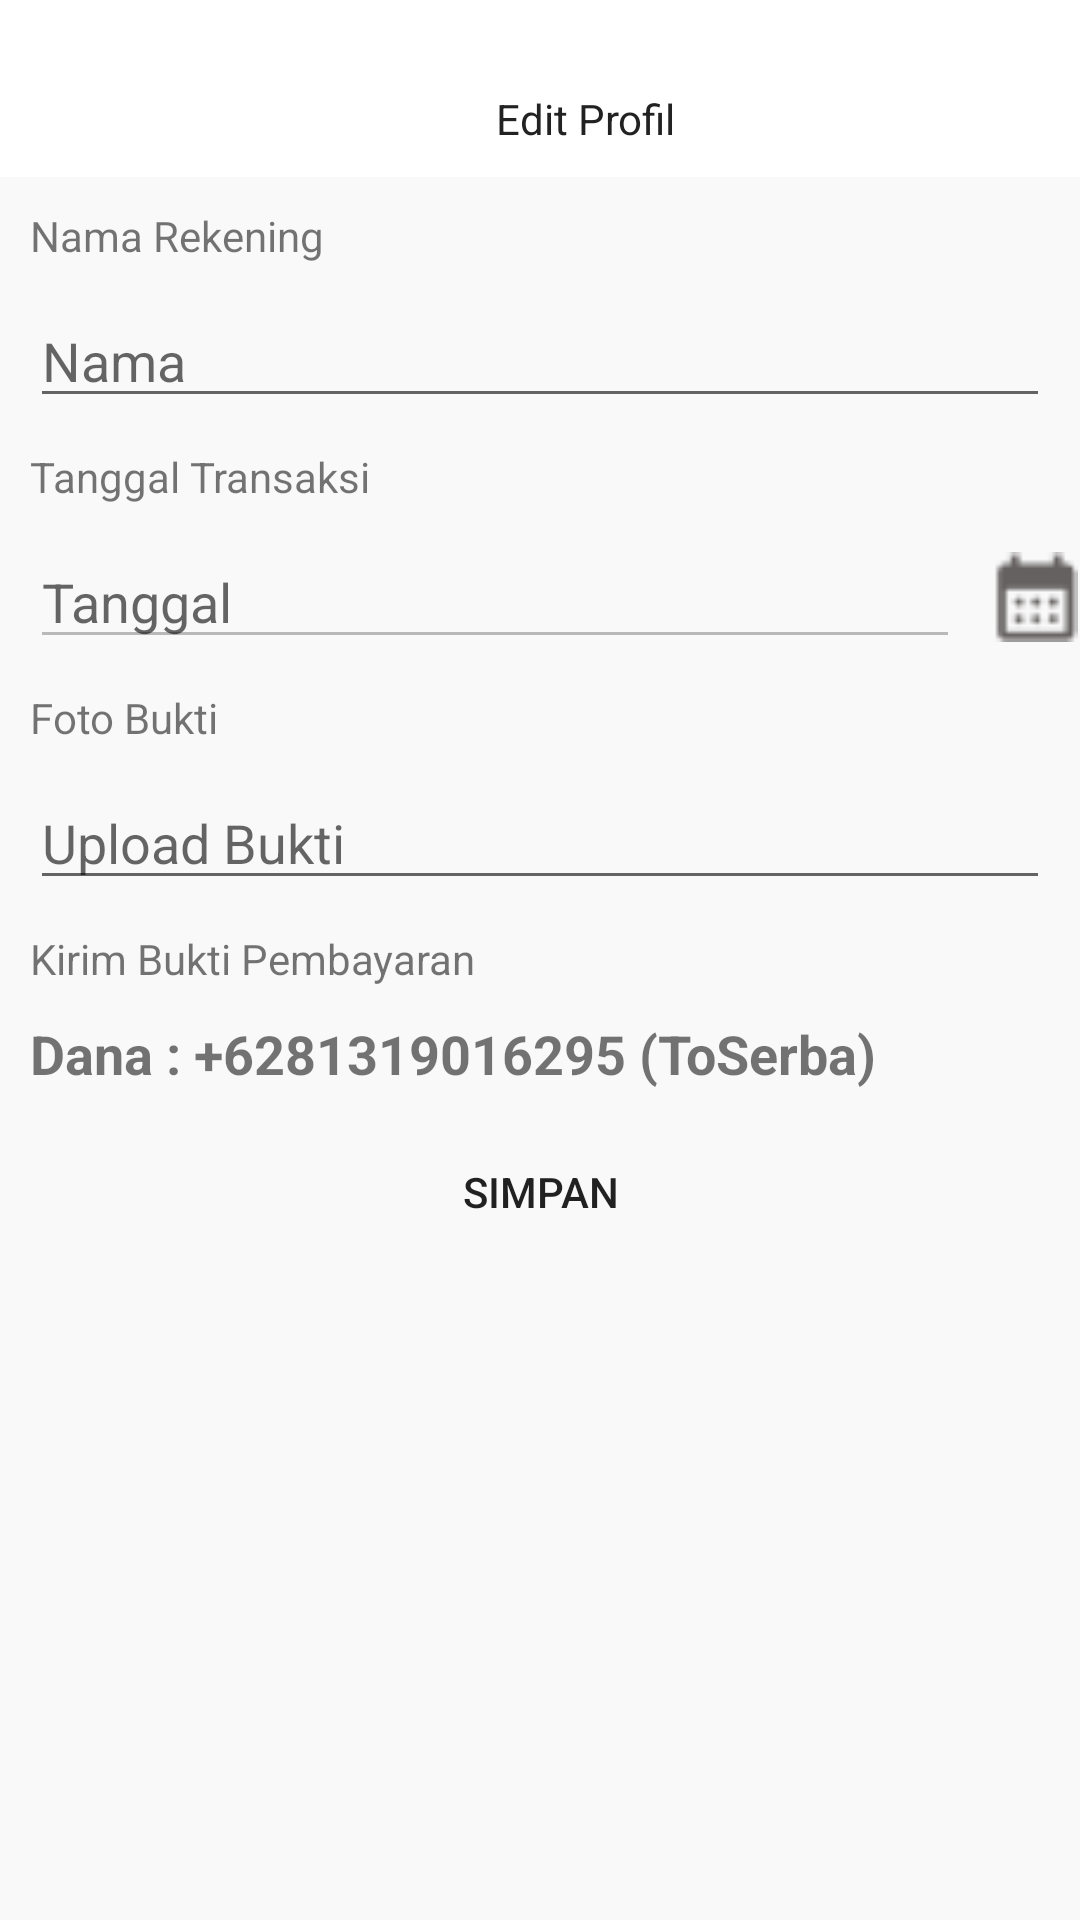

Here is an Android app screen rendered from its layout file. Give the layout XML and the strings, colors and styles it references.
<!-- AndroidManifest.xml: application theme Theme.BuyNow -->
<!-- res/layout/activity_upload_payment.xml -->
<?xml version="1.0" encoding="utf-8"?>
<androidx.constraintlayout.widget.ConstraintLayout xmlns:android="http://schemas.android.com/apk/res/android"
    xmlns:app="http://schemas.android.com/apk/res-auto"
    xmlns:tools="http://schemas.android.com/tools"
    android:layout_width="match_parent"
    android:layout_height="match_parent"
    android:background="@color/background"
    tools:context=".presentation.user.activity.UploadPaymentActivity">

    <LinearLayout
        android:id="@+id/llTitle"
        android:layout_width="match_parent"
        android:layout_height="wrap_content"
        android:background="@color/white"
        app:layout_constraintEnd_toEndOf="parent"
        app:layout_constraintStart_toStartOf="parent"
        app:layout_constraintTop_toTopOf="parent">

        <ImageView
            android:id="@+id/backIv_ProfileFrag"
            android:layout_width="20dp"
            android:layout_height="match_parent"
            android:layout_marginLeft="10dp"
            android:src="@drawable/ic_back"
            app:tint="@color/whiteColored" />

        <TextView
            android:layout_width="match_parent"
            android:layout_height="wrap_content"
            android:layout_marginTop="30dp"
            android:layout_marginBottom="10dp"
            android:gravity="center"
            android:text="Edit Profil"
            android:textColor="@color/mainText" />
    </LinearLayout>

    <TextView
        android:id="@+id/lblName"
        android:layout_width="wrap_content"
        android:layout_height="wrap_content"
        android:layout_margin="10dp"
        android:text="Nama Rekening"
        app:layout_constraintStart_toStartOf="parent"
        app:layout_constraintTop_toBottomOf="@id/llTitle" />

    <EditText
        android:id="@+id/etName"
        android:layout_width="match_parent"
        android:layout_height="wrap_content"
        android:layout_margin="10dp"
        android:hint="Nama"
        app:layout_constraintTop_toBottomOf="@id/lblName" />

    <TextView
        android:id="@+id/lblPayDate"
        android:layout_width="wrap_content"
        android:layout_height="wrap_content"
        android:layout_margin="10dp"
        android:text="Tanggal Transaksi"
        app:layout_constraintStart_toStartOf="parent"
        app:layout_constraintTop_toBottomOf="@id/etName" />

    <EditText
        android:id="@+id/etPayDate"
        android:layout_width="0dp"
        android:layout_height="wrap_content"
        android:layout_margin="10dp"
        android:hint="Tanggal"
        android:enabled="false"
        app:layout_constraintEnd_toStartOf="@id/imgDate"
        app:layout_constraintStart_toStartOf="parent"
        app:layout_constraintTop_toBottomOf="@id/lblPayDate" />

    <ImageView
        android:id="@+id/imgDate"
        android:layout_width="30dp"
        android:layout_height="30dp"
        android:src="@drawable/ic_calendar"
        app:layout_constraintBottom_toTopOf="@id/lblPayUpload"
        app:layout_constraintEnd_toEndOf="parent"
        app:layout_constraintTop_toBottomOf="@id/lblPayDate"/>

    <TextView
        android:id="@+id/lblPayUpload"
        android:layout_width="wrap_content"
        android:layout_height="wrap_content"
        android:layout_margin="10dp"
        android:text="Foto Bukti"
        app:layout_constraintStart_toStartOf="parent"
        app:layout_constraintTop_toBottomOf="@id/etPayDate" />

    <EditText
        android:id="@+id/etPayUpload"
        android:layout_width="match_parent"
        android:layout_height="wrap_content"
        android:layout_margin="10dp"
        android:cursorVisible="false"
        android:focusable="false"
        android:hint="Upload Bukti"
        android:inputType="none"
        app:layout_constraintTop_toBottomOf="@id/lblPayUpload" />


    <TextView
        android:id="@+id/lblPayment"
        android:layout_width="wrap_content"
        android:layout_height="wrap_content"
        android:layout_margin="10dp"
        android:text="Kirim Bukti Pembayaran"
        app:layout_constraintStart_toStartOf="parent"
        app:layout_constraintTop_toBottomOf="@id/etPayUpload" />

    <TextView
        android:id="@+id/lblDana"
        android:layout_width="wrap_content"
        android:layout_height="wrap_content"
        android:layout_margin="10dp"
        android:text="Dana : +6281319016295 (ToSerba)"
        android:textSize="18sp"
        android:textStyle="bold"
        app:layout_constraintStart_toStartOf="parent"
        app:layout_constraintTop_toBottomOf="@id/lblPayment" />


    <Button
        android:id="@+id/btnSave"
        android:layout_width="match_parent"
        android:layout_height="wrap_content"
        android:layout_margin="10dp"
        android:background="@drawable/btn_bg2"
        android:text="Simpan"
        app:layout_constraintEnd_toEndOf="parent"
        app:layout_constraintTop_toBottomOf="@id/lblDana" />

</androidx.constraintlayout.widget.ConstraintLayout>
<!-- resources referenced by this layout -->
<resources>
  <color name="background">#F9F9F9</color>
  <color name="mainText">#222222</color>
  <color name="white">#FFFFFFFF</color>
  <color name="whiteColored">#FFFFFFFF</color>
  <!-- drawable ic_calendar: png bitmap (drawable, 497 bytes) -->
  <style name="Theme.BuyNow" parent="Theme.MaterialComponents.DayNight.NoActionBar">
          
          <item name="colorPrimary">@color/primary</item>
          <item name="colorPrimaryVariant">@color/background</item>
          <item name="colorOnPrimary">@color/white</item>
          
          <item name="colorSecondary">@color/selectedHome</item>
          <item name="colorSecondaryVariant">@color/sale</item>
          <item name="colorOnSecondary">@color/black</item>
          
          <item name="android:statusBarColor" tools:targetApi="l">?attr/colorPrimaryVariant</item>
          
          <item name="android:windowLightStatusBar" tools:targetApi="23">true</item>
  
          <item name="bottomNavigationStyle">@style/BottomNavigationViewStyle</item>
  
      </style>
  <color name="primary">#0ACF83</color>
  <color name="selectedHome">#FF009688</color>
  <color name="sale">#DB3022</color>
  <color name="black">#222222</color>
  <style name="BottomNavigationViewStyle" parent="Widget.MaterialComponents.BottomNavigationView.Colored">
          <item name="android:background">@drawable/menu_bg</item>
          <item name="itemTextColor">@color/white</item>
          <item name="itemIconTint">@color/white</item>
      </style>
</resources>
